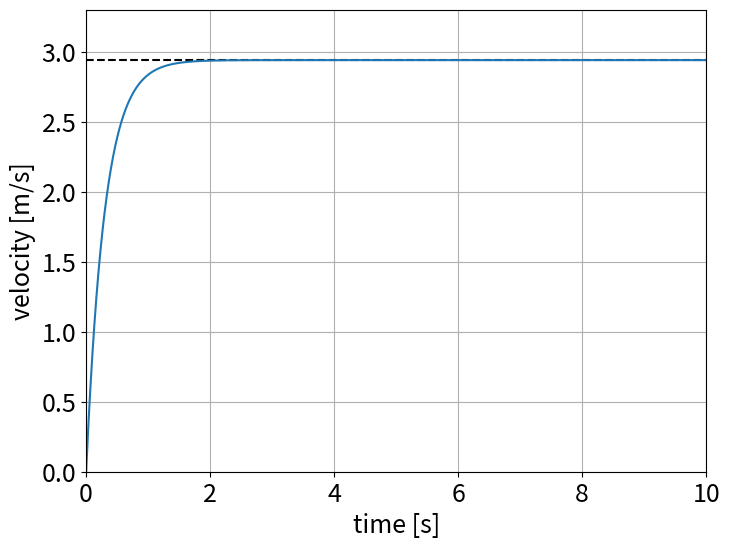

This chart was generated by the following Python code:
m = 0.3
kv = 1.0
g = 9.8

dt = 0.001

def euler(x, func):
    return x + func(x) * dt

def eom(v):
    return g - kv*v/m

v = 0.0

vbuf = [v]
tbuf = [0.0]

for step in range(1, 10000):
    v = euler(v, eom)
    tbuf.append(step*dt)
    vbuf.append(v)

import matplotlib.pyplot as plt

plt.rcParams['font.size'] = 18

plt.figure(figsize=(8,6))
plt.axhline(y=m*g/kv, linestyle="dashed", color="black")
plt.plot(tbuf, vbuf)

plt.xlabel('time [s]')
plt.ylabel('velocity [m/s]')
plt.grid()
plt.xlim(0, 10)
plt.ylim(0, 3.3)

plt.show()